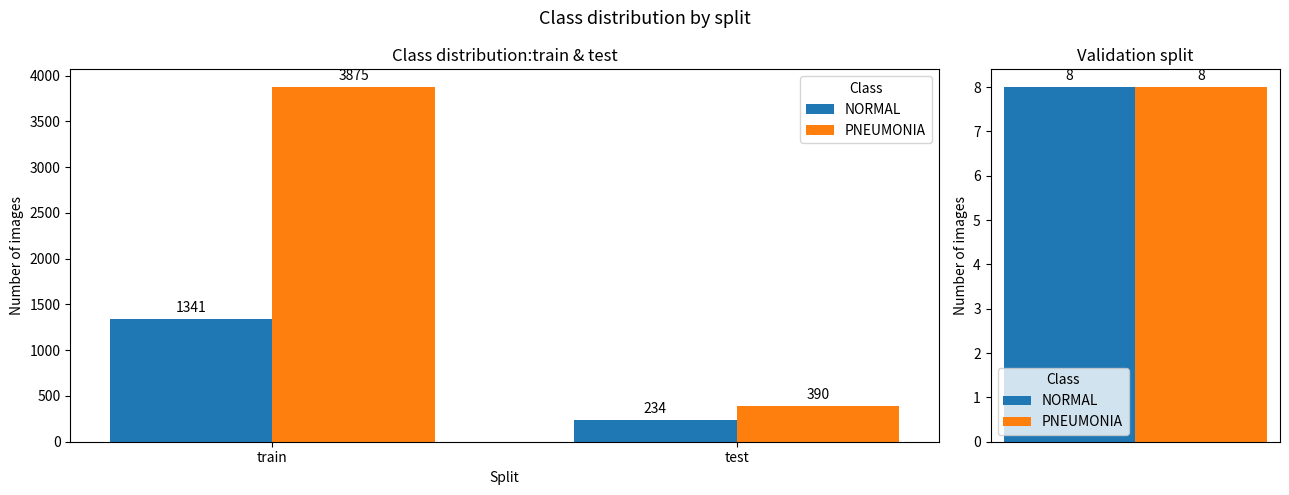
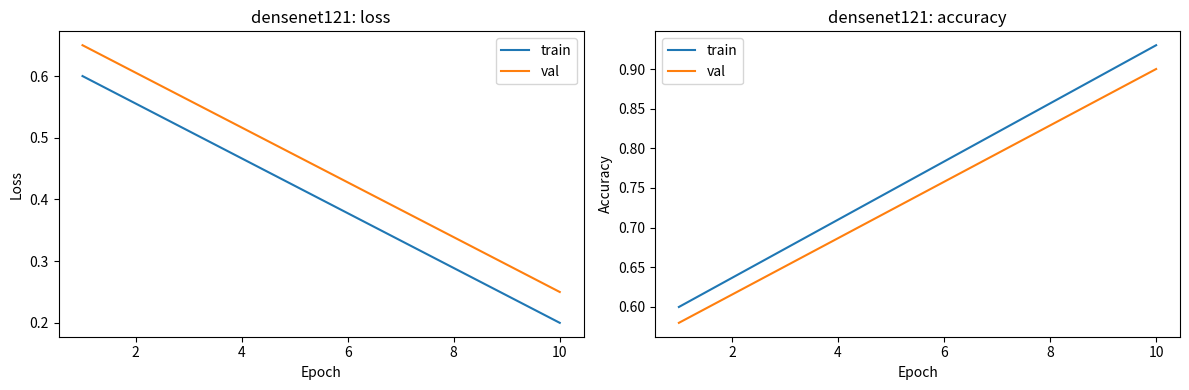
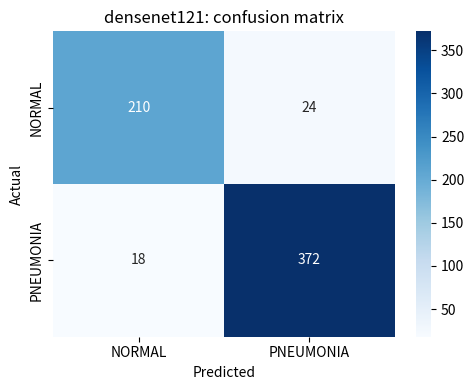
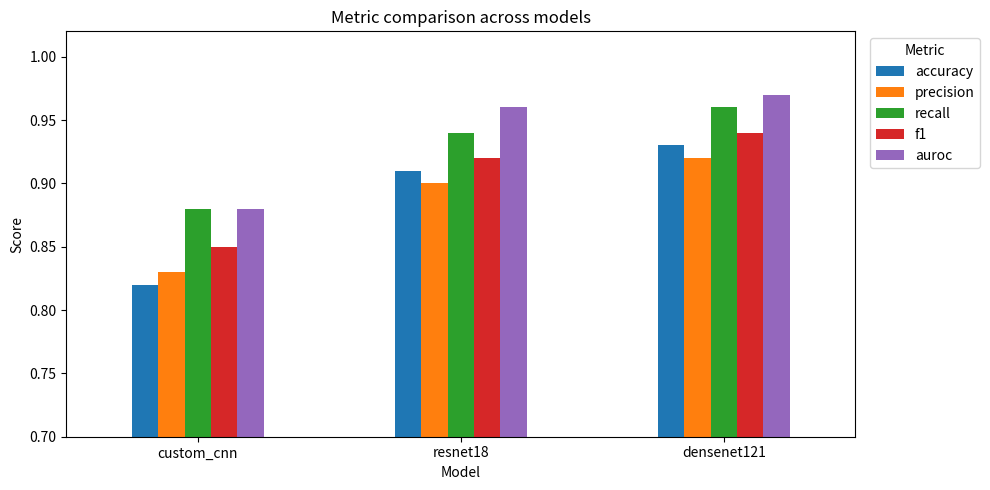

Generate these figures, in order, with matplotlib:
# python src/pneumonia_classifier/visualization/plots.py
from __future__ import annotations
from pathlib import Path
import matplotlib.pyplot as plt
import numpy as np
import pandas as pd
import seaborn as sns

FIGURES_DIR = Path("results/figures")


def _save(fig: plt.Figure, path: Path) -> Path:
    path.parent.mkdir(parents=True, exist_ok=True)
    fig.savefig(path, dpi=200, bbox_inches="tight")
    plt.close(fig)
    return path


def plot_class_distribution(counts: dict[str, dict[str, int]], output_dir: Path = FIGURES_DIR,) -> Path:
    """Bar chart of class counts per split.

    counts format: {"train": {"NORMAL": 1341, "PNEUMONIA": 3875}, ...}
    """
    df = pd.DataFrame(counts).T
    splits = list(df.index)
    classes = list(df.columns)
    width = 0.35
    fig, axes = plt.subplots(1, 2, figsize=(13, 5), gridspec_kw={"width_ratios": [3, 1]})

    # left panel: train + test (main scale)
    main_splits = [s for s in splits if s != "val"]
    ax = axes[0]
    for i, cls in enumerate(classes):
        ax.bar(
            np.arange(len(main_splits)) + i * width - width / 2,
            df.loc[main_splits, cls],
            width,
            label=cls,
        )
    ax.set_title("Class distribution:train & test")
    ax.set_xlabel("Split")
    ax.set_ylabel("Number of images")
    ax.set_xticks(np.arange(len(main_splits)))
    ax.set_xticklabels(main_splits)
    ax.legend(title="Class")
    for container in ax.containers:
        ax.bar_label(container, padding=3)

    # right panel: val (own scale so the tiny bars are visible)
    ax2 = axes[1]
    for i, cls in enumerate(classes):
        ax2.bar(i * width, df.loc["val", cls], width, label=cls)
    ax2.set_title("Validation split")
    ax2.set_xlabel("")
    ax2.set_ylabel("Number of images")
    ax2.set_xticks([])
    ax2.legend(title="Class")
    for container in ax2.containers:
        ax2.bar_label(container, padding=3)

    plt.suptitle("Class distribution by split", fontsize=13)
    plt.tight_layout()
    return _save(fig, Path(output_dir) / "class_distribution.png")


def plot_training_curves(history: dict[str, list[float]], model_name: str, output_dir: Path = FIGURES_DIR,) -> Path:
    """Loss and accuracy curves from training history.

    history format: {"train_loss": [...], "val_loss": [...],
                     "train_acc": [...],  "val_acc":  [...]}
    """
    epochs = range(1, len(history["train_loss"]) + 1)
    fig, (ax_loss, ax_acc) = plt.subplots(1, 2, figsize=(12, 4))
    ax_loss.plot(epochs, history["train_loss"], label="train")
    ax_loss.plot(epochs, history["val_loss"], label="val")
    ax_loss.set_title(f"{model_name}: loss")
    ax_loss.set_xlabel("Epoch")
    ax_loss.set_ylabel("Loss")
    ax_loss.legend()
    ax_acc.plot(epochs, history["train_acc"], label="train")
    ax_acc.plot(epochs, history["val_acc"], label="val")
    ax_acc.set_title(f"{model_name}: accuracy")
    ax_acc.set_xlabel("Epoch")
    ax_acc.set_ylabel("Accuracy")
    ax_acc.legend()
    plt.tight_layout()
    return _save(fig, Path(output_dir) / f"{model_name}_training_curves.png")


def plot_confusion_matrix(cm: np.ndarray, model_name: str, class_names: list[str] | None = None,  output_dir: Path = FIGURES_DIR,) -> Path:
    """Heatmap of a confusion matrix (supports any NxN size)."""
    if class_names is None:
        class_names = ["NORMAL", "PNEUMONIA"]
    n = len(class_names)
    fig, ax = plt.subplots(figsize=(max(5, n + 2), max(4, n + 1)))
    sns.heatmap(
        cm,
        annot=True,
        fmt="d",
        cmap="Blues",
        xticklabels=class_names,
        yticklabels=class_names,
        ax=ax,
    )
    ax.set_title(f"{model_name}: confusion matrix")
    ax.set_xlabel("Predicted")
    ax.set_ylabel("Actual")
    plt.tight_layout()
    return _save(fig, Path(output_dir) / f"{model_name}_confusion_matrix.png")


def plot_metric_comparison(results: dict[str, dict[str, float]], metrics: list[str] | None = None, output_dir: Path = FIGURES_DIR,) -> Path:
    """Grouped bar chart comparing metrics across models.

    results format: {"densenet121": {"f1": 0.95, "auroc": 0.97, ...}, ...}
    """
    if metrics is None:
        metrics = ["accuracy", "precision", "recall", "f1", "auroc"]
    df = pd.DataFrame(results).T[metrics]
    fig, ax = plt.subplots(figsize=(10, 5))
    df.plot(kind="bar", ax=ax)
    ax.set_title("Metric comparison across models")
    ax.set_xlabel("Model")
    ax.set_ylabel("Score")
    ax.set_ylim(0.7, 1.02)
    ax.legend(title="Metric", bbox_to_anchor=(1.01, 1), loc="upper left")
    ax.tick_params(axis="x", rotation=0)
    plt.tight_layout()
    return _save(fig, Path(output_dir) / "metric_comparison.png")


if __name__ == "__main__":
    out = Path("results/figures")

    # class distribution
    p = plot_class_distribution(
        {"train": {"NORMAL": 1341, "PNEUMONIA": 3875},
         "val": {"NORMAL": 8, "PNEUMONIA": 8},
         "test": {"NORMAL": 234, "PNEUMONIA": 390}},
        output_dir=out,
    )
    print(f"Saved: {p}")

    # training curves
    n = 10
    p = plot_training_curves(
        {"train_loss": list(np.linspace(0.6, 0.2, n)),
         "val_loss": list(np.linspace(0.65, 0.25, n)),
         "train_acc": list(np.linspace(0.6, 0.93, n)),
         "val_acc": list(np.linspace(0.58, 0.90, n))},
        model_name="densenet121",
        output_dir=out,
    )
    print(f"Saved: {p}")

    # confusion matrix
    p = plot_confusion_matrix(
        np.array([[210, 24], [18, 372]]),
        model_name="densenet121",
        output_dir=out,
    )
    print(f"Saved: {p}")

    # metric comparison
    p = plot_metric_comparison(
        {"custom_cnn": {"accuracy": 0.82, "precision": 0.83, "recall": 0.88, "f1": 0.85, "auroc": 0.88},
         "resnet18": {"accuracy": 0.91, "precision": 0.90, "recall": 0.94, "f1": 0.92, "auroc": 0.96},
         "densenet121": {"accuracy": 0.93, "precision": 0.92, "recall": 0.96, "f1": 0.94, "auroc": 0.97}},
        output_dir=out,
    )
    print(f"Saved: {p}")
